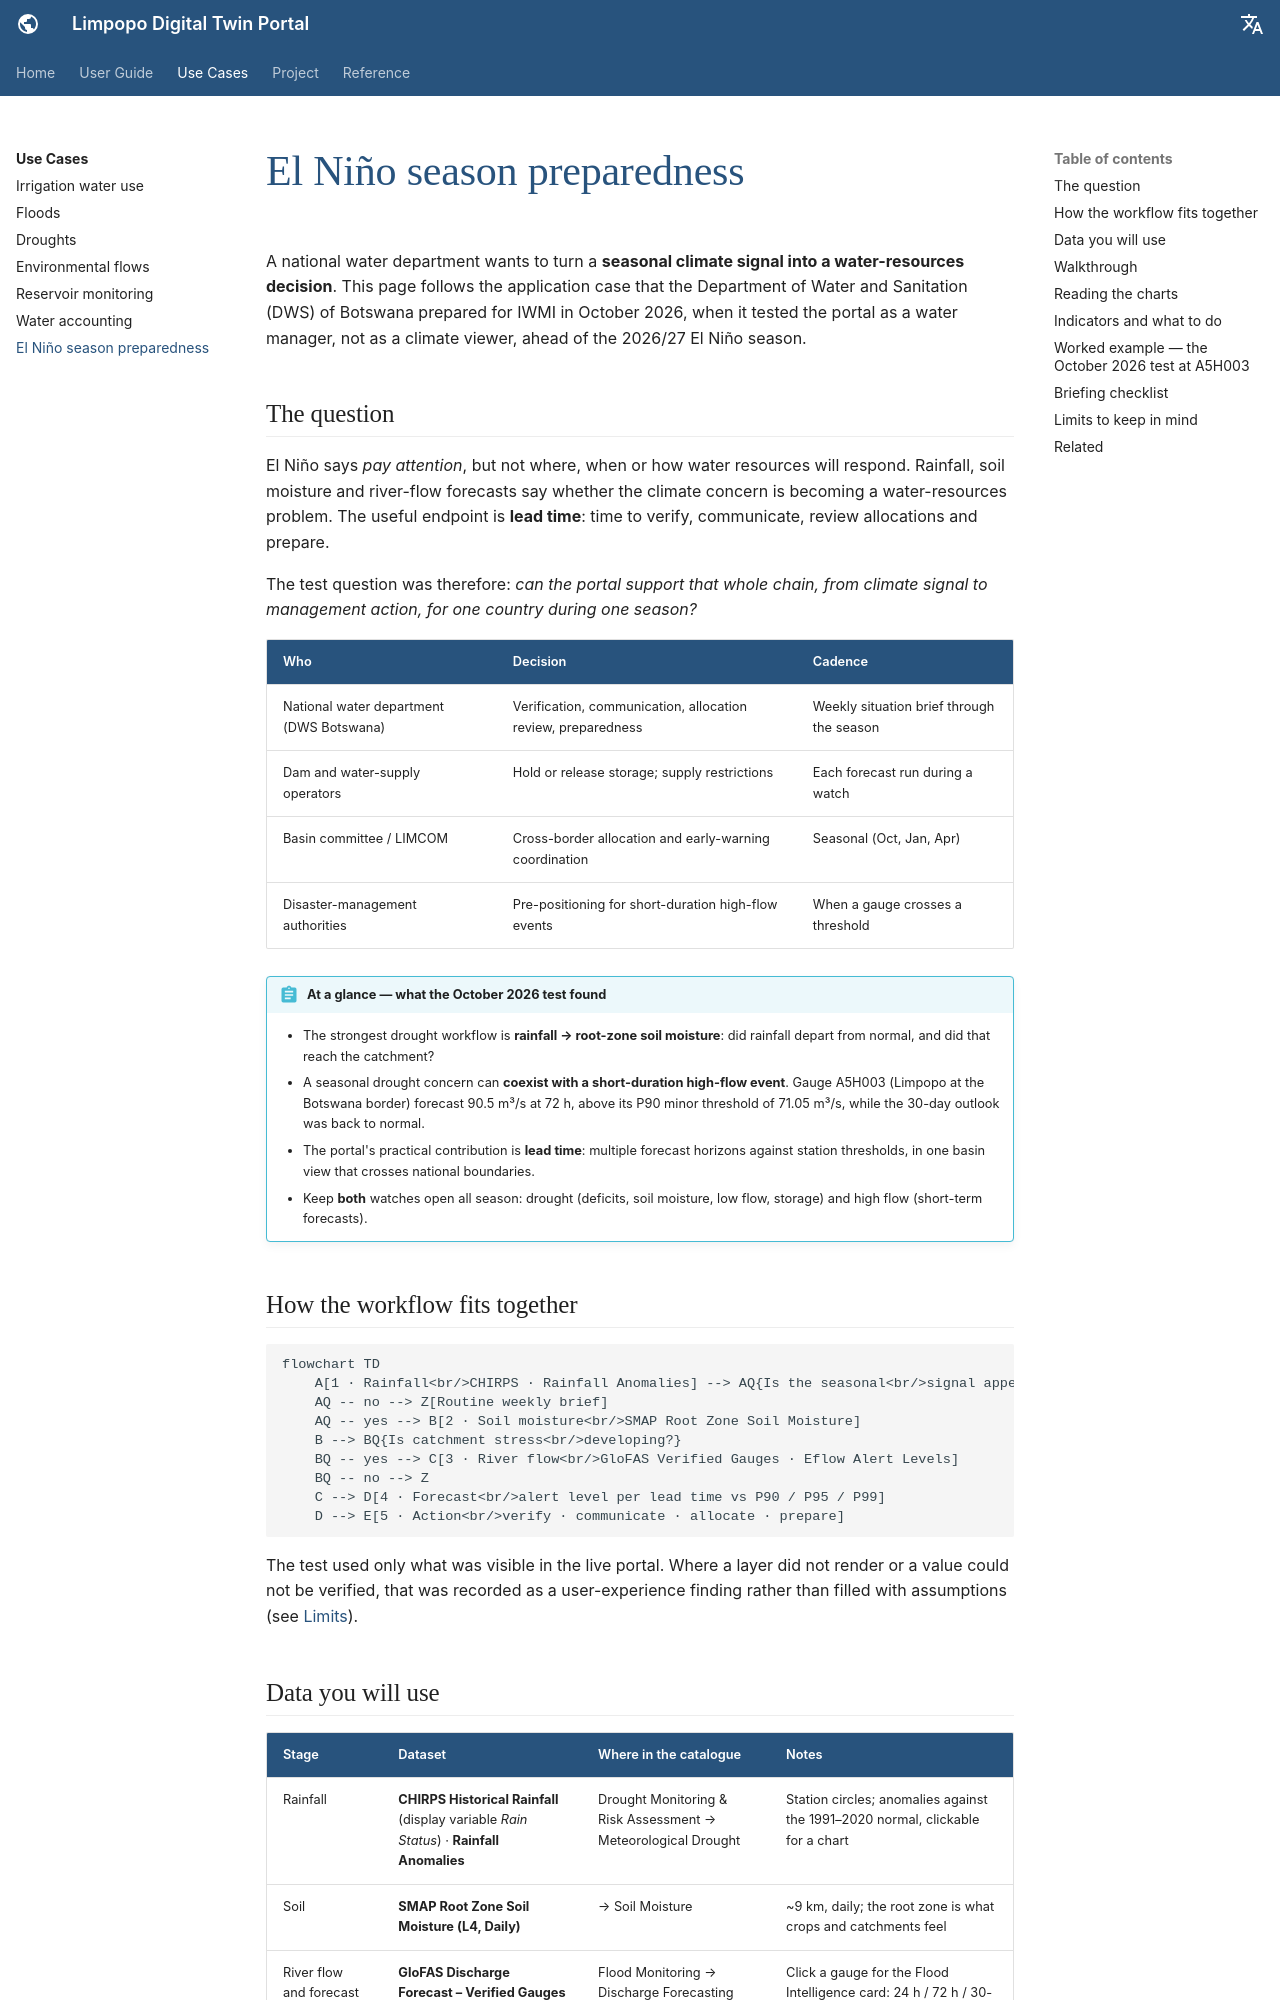

repository: ZoloKiala/dt-app-docs · page: v2/use-cases/el-nino-preparedness/index.html · generator: mkdocs

---
title: El Niño season preparedness
---

# El Niño season preparedness

A national water department wants to turn a **seasonal climate signal into a
water-resources decision**. This page follows the application case that the
Department of Water and Sanitation (DWS) of Botswana prepared for IWMI in
October 2026, when it tested the portal as a water manager, not as a climate
viewer, ahead of the 2026/27 El Niño season.

## The question

El Niño says *pay attention*, but not where, when or how water resources will
respond. Rainfall, soil moisture and river-flow forecasts say whether the
climate concern is becoming a water-resources problem. The useful endpoint is
**lead time**: time to verify, communicate, review allocations and prepare.

The test question was therefore: *can the portal support that whole chain,
from climate signal to management action, for one country during one season?*

| Who | Decision | Cadence |
| --- | --- | --- |
| National water department (DWS Botswana) | Verification, communication, allocation review, preparedness | Weekly situation brief through the season |
| Dam and water-supply operators | Hold or release storage; supply restrictions | Each forecast run during a watch |
| Basin committee / LIMCOM | Cross-border allocation and early-warning coordination | Seasonal (Oct, Jan, Apr) |
| Disaster-management authorities | Pre-positioning for short-duration high-flow events | When a gauge crosses a threshold |

!!! abstract "At a glance — what the October 2026 test found"
    - The strongest drought workflow is **rainfall → root-zone soil moisture**: did rainfall depart from normal, and did that reach the catchment?
    - A seasonal drought concern can **coexist with a short-duration high-flow event**. Gauge A5H003 (Limpopo at the Botswana border) forecast 90.5 m³/s at 72 h, above its P90 minor threshold of 71.05 m³/s, while the 30-day outlook was back to normal.
    - The portal's practical contribution is **lead time**: multiple forecast horizons against station thresholds, in one basin view that crosses national boundaries.
    - Keep **both** watches open all season: drought (deficits, soil moisture, low flow, storage) and high flow (short-term forecasts).

## How the workflow fits together

```mermaid
flowchart TD
    A[1 · Rainfall<br/>CHIRPS · Rainfall Anomalies] --> AQ{Is the seasonal<br/>signal appearing?}
    AQ -- no --> Z[Routine weekly brief]
    AQ -- yes --> B[2 · Soil moisture<br/>SMAP Root Zone Soil Moisture]
    B --> BQ{Is catchment stress<br/>developing?}
    BQ -- yes --> C[3 · River flow<br/>GloFAS Verified Gauges · Eflow Alert Levels]
    BQ -- no --> Z
    C --> D[4 · Forecast<br/>alert level per lead time vs P90 / P95 / P99]
    D --> E[5 · Action<br/>verify · communicate · allocate · prepare]
```

The test used only what was visible in the live portal. Where a layer did not
render or a value could not be verified, that was recorded as a user-experience
finding rather than filled with assumptions (see [Limits](#limits-to-keep-in-mind)).
